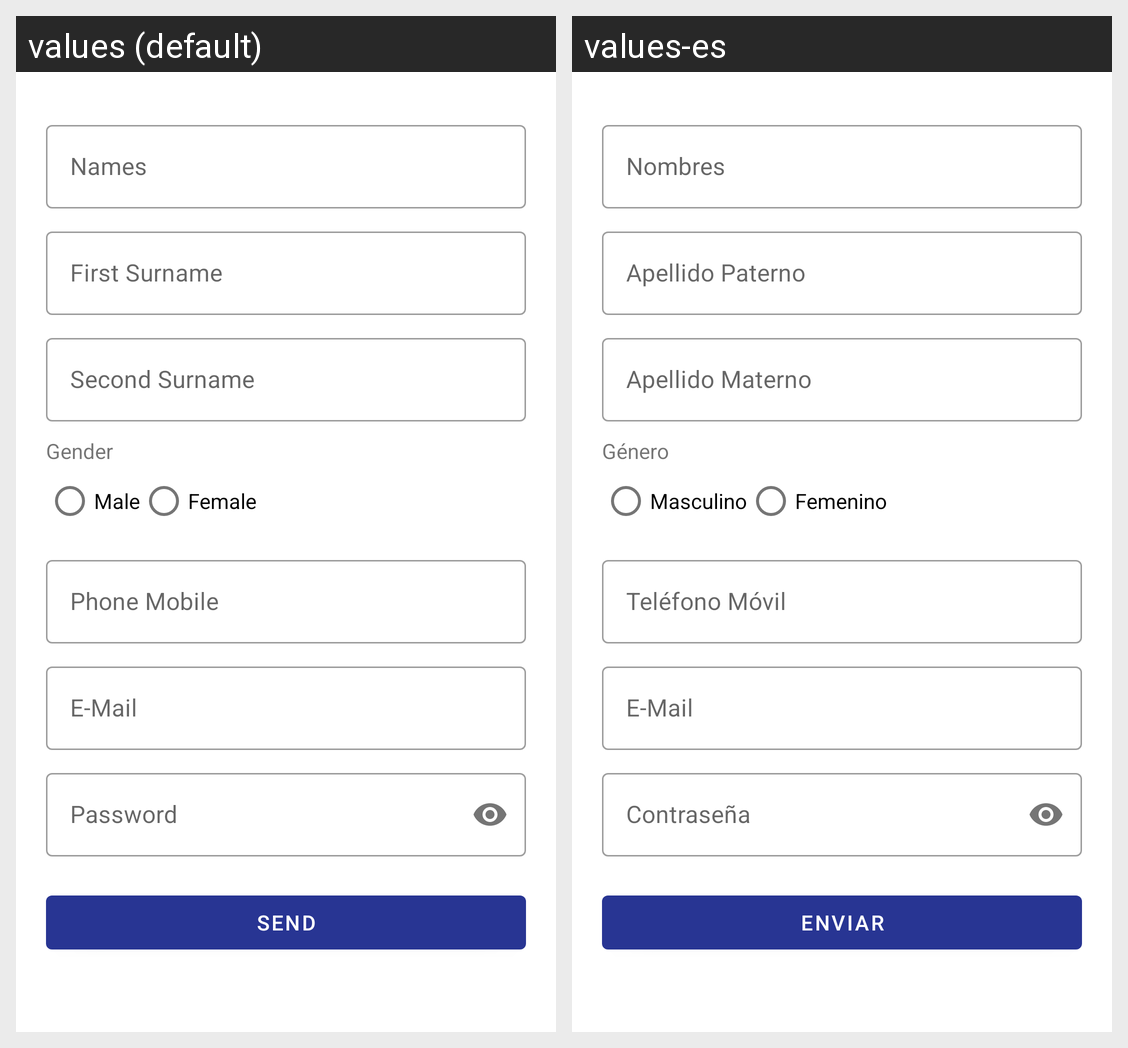

Translations of the strings shown on this Android screen, per locale in the grid:
Android screen res/layout/activity_user_register.xml rendered under 2 locales, left to right: values (default), values-es. Device: Nexus 5 (rendered at 1080×1920; each locale shown at half size, 540×960, under a caption strip naming it); theme App.Theme.
Strings drawn on this screen, with the default value and each locale's value (text and hints the layout hard-codes, and strings that could not be matched under every locale, appear in the picture but are not listed):

user_names
  values: Names
  values-es: Nombres

user_surnameFirst
  values: First Surname
  values-es: Apellido Paterno

user_surnameSecond
  values: Second Surname
  values-es: Apellido Materno

user_gender
  values: Gender
  values-es: Género

user_genderMale
  values: Male
  values-es: Masculino

user_genderFemale
  values: Female
  values-es: Femenino

user_phoneMobile
  values: Phone Mobile
  values-es: Teléfono Móvil

user_email
  values: E-Mail
  values-es: E-Mail

user_password
  values: Password
  values-es: Contraseña

register_action
  values: Send
  values-es: Enviar
